Run: headless pygame with SDL's dummy video driver; simulated clock (each Clock.tick advances the game by its frame time, no real sleeping); random seed 0; keys injected as events and as key.get_pressed() state; no mouse input.
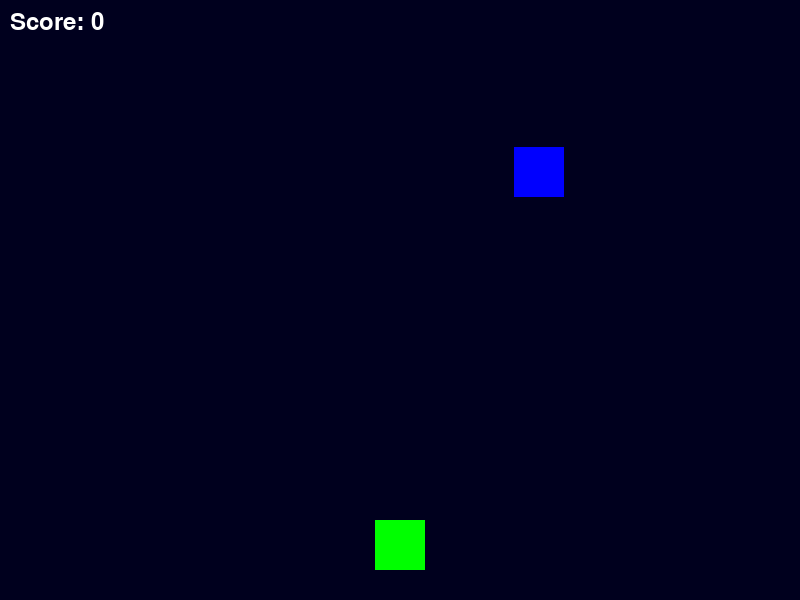
Frame 1 of 4 · flips 1–60 · no input
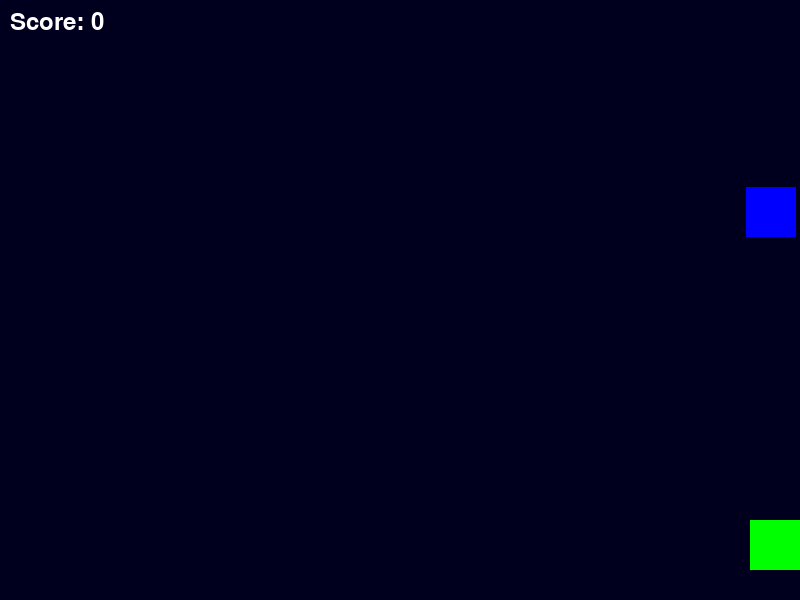
Frame 2 of 4 · flips 61–180 · tapped SPACE, RETURN · held RIGHT (→), D
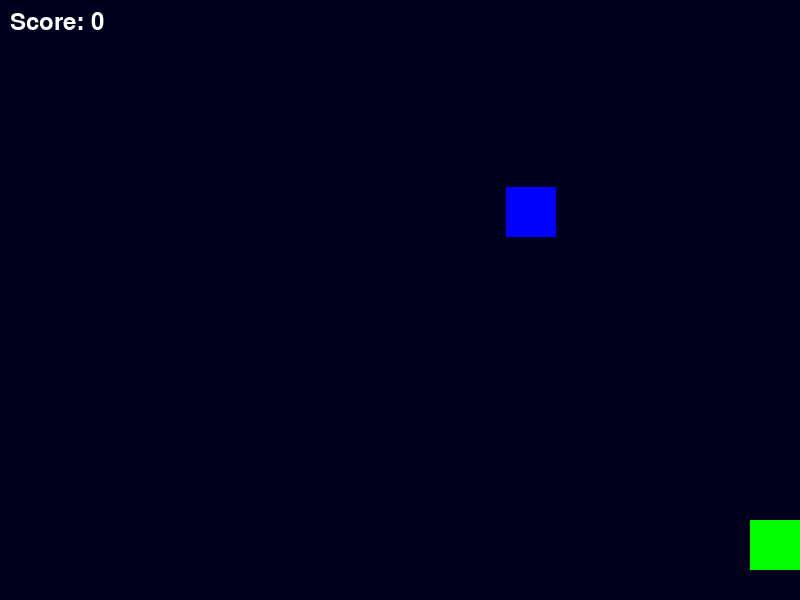
Frame 3 of 4 · flips 181–300 · held DOWN (↓), S
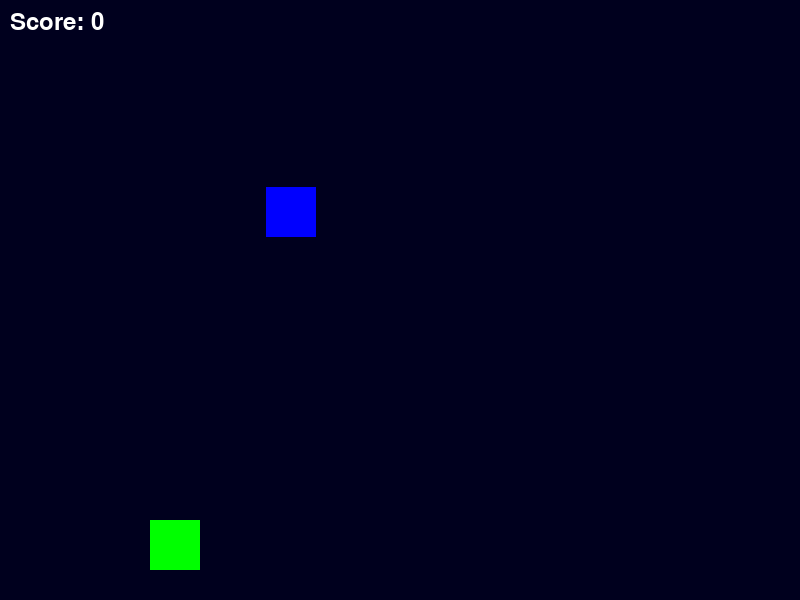
Frame 4 of 4 · flips 301–420 · held LEFT (←), A, UP (↑), W

The pygame program that drew these frames:

import pygame
import random
import math
import sys


# ---------------------------
# Space Shooter - working
# ---------------------------

pygame.init()

# Screen setup
WIDTH, HEIGHT = 800, 600
screen = pygame.display.set_mode((WIDTH, HEIGHT))
pygame.display.set_caption("Space Shooter 🚀🌠")
clock = pygame.time.Clock()

# Player
player_img = pygame.Surface((50, 50), pygame.SRCALPHA)
player_img.fill((0, 255, 0))  # green square for the player
player_x = WIDTH // 2 - 25
player_y = HEIGHT - 80
player_speed = 5

# Enemy
enemy_img = pygame.Surface((50, 50), pygame.SRCALPHA)
enemy_img.fill((0, 0, 255))  # blue square for the enemy
enemy_x = random.randint(0, WIDTH - 50)
enemy_y = random.randint(50, 150)
enemy_speed_x = 2
enemy_speed_y = 40

# Bullet
bullet_img = pygame.Surface((6, 12), pygame.SRCALPHA)
bullet_img.fill((255, 0, 0))  # red bullets
bullet_x = 0
bullet_y = player_y
bullet_speed = 8
bullet_state = "ready"  # 'ready' or 'fire'
 
# Score
score_value = 0
font = pygame.font.Font(None, 36)


def show_score(surface, x=10, y=10):
    txt = font.render(f"Score: {score_value}", True, (255, 255, 255))
    surface.blit(txt, (x, y))


def draw_player(surface, x, y):
    surface.blit(player_img, (x, y))


def draw_enemy(surface, x, y):
    surface.blit(enemy_img, (x, y))


def fire_bullet(x, y):
    global bullet_state
    # only set state and initial position here; drawing happens in the draw phase
    bullet_state = "fire"


def is_collision(ex, ey, bx, by):
    # simple distance check between centers
    ex_center = ex + 25
    ey_center = ey + 25
    bx_center = bx + 3
    by_center = by + 6
    distance = math.hypot(ex_center - bx_center, ey_center - by_center)
    return distance < 27


def reset_enemy():
    return random.randint(0, WIDTH - 50), random.randint(50, 150)


def main():
    global player_x, player_y, enemy_x, enemy_y, enemy_speed_x
    global bullet_x, bullet_y, bullet_state, score_value

    running = True
    while running:
        clock.tick(60)
        for event in pygame.event.get():
            if event.type == pygame.QUIT:
                running = False

            # keyboard events
            if event.type == pygame.KEYDOWN:
                if event.key == pygame.K_SPACE and bullet_state == "ready":
                    bullet_x = player_x
                    bullet_y = player_y
                    fire_bullet(bullet_x, bullet_y)

        # key state for smooth movement
        keys = pygame.key.get_pressed()
        if keys[pygame.K_LEFT]:
            player_x -= player_speed
        if keys[pygame.K_RIGHT]:
            player_x += player_speed

        # clamp player
        player_x = max(0, min(player_x, WIDTH - 50))

        # enemy movement
        enemy_x += enemy_speed_x
        if enemy_x <= 0:
            enemy_speed_x = abs(enemy_speed_x)
            enemy_y += enemy_speed_y
        elif enemy_x >= WIDTH - 50:
            enemy_speed_x = -abs(enemy_speed_x)
            enemy_y += enemy_speed_y

        # bullet movement
        if bullet_state == "fire":
            bullet_y -= bullet_speed

        # reset bullet if it goes off screen
        if bullet_y <= -20:
            bullet_y = player_y
            bullet_state = "ready"

        # collision
        if bullet_state == "fire" and is_collision(enemy_x, enemy_y, bullet_x, bullet_y):
            bullet_y = player_y
            bullet_state = "ready"
            score_value += 1
            enemy_x, enemy_y = reset_enemy()

        # draw
        screen.fill((0, 0, 30))
        draw_player(screen, player_x, player_y)
        draw_enemy(screen, enemy_x, enemy_y)

        # draw bullet in the draw phase so it remains visible after clearing
        if bullet_state == "fire":
            screen.blit(bullet_img, (bullet_x + 22, bullet_y))

        show_score(screen)
        pygame.display.flip()

    pygame.quit()
    sys.exit()


if __name__ == "__main__":
    main()
